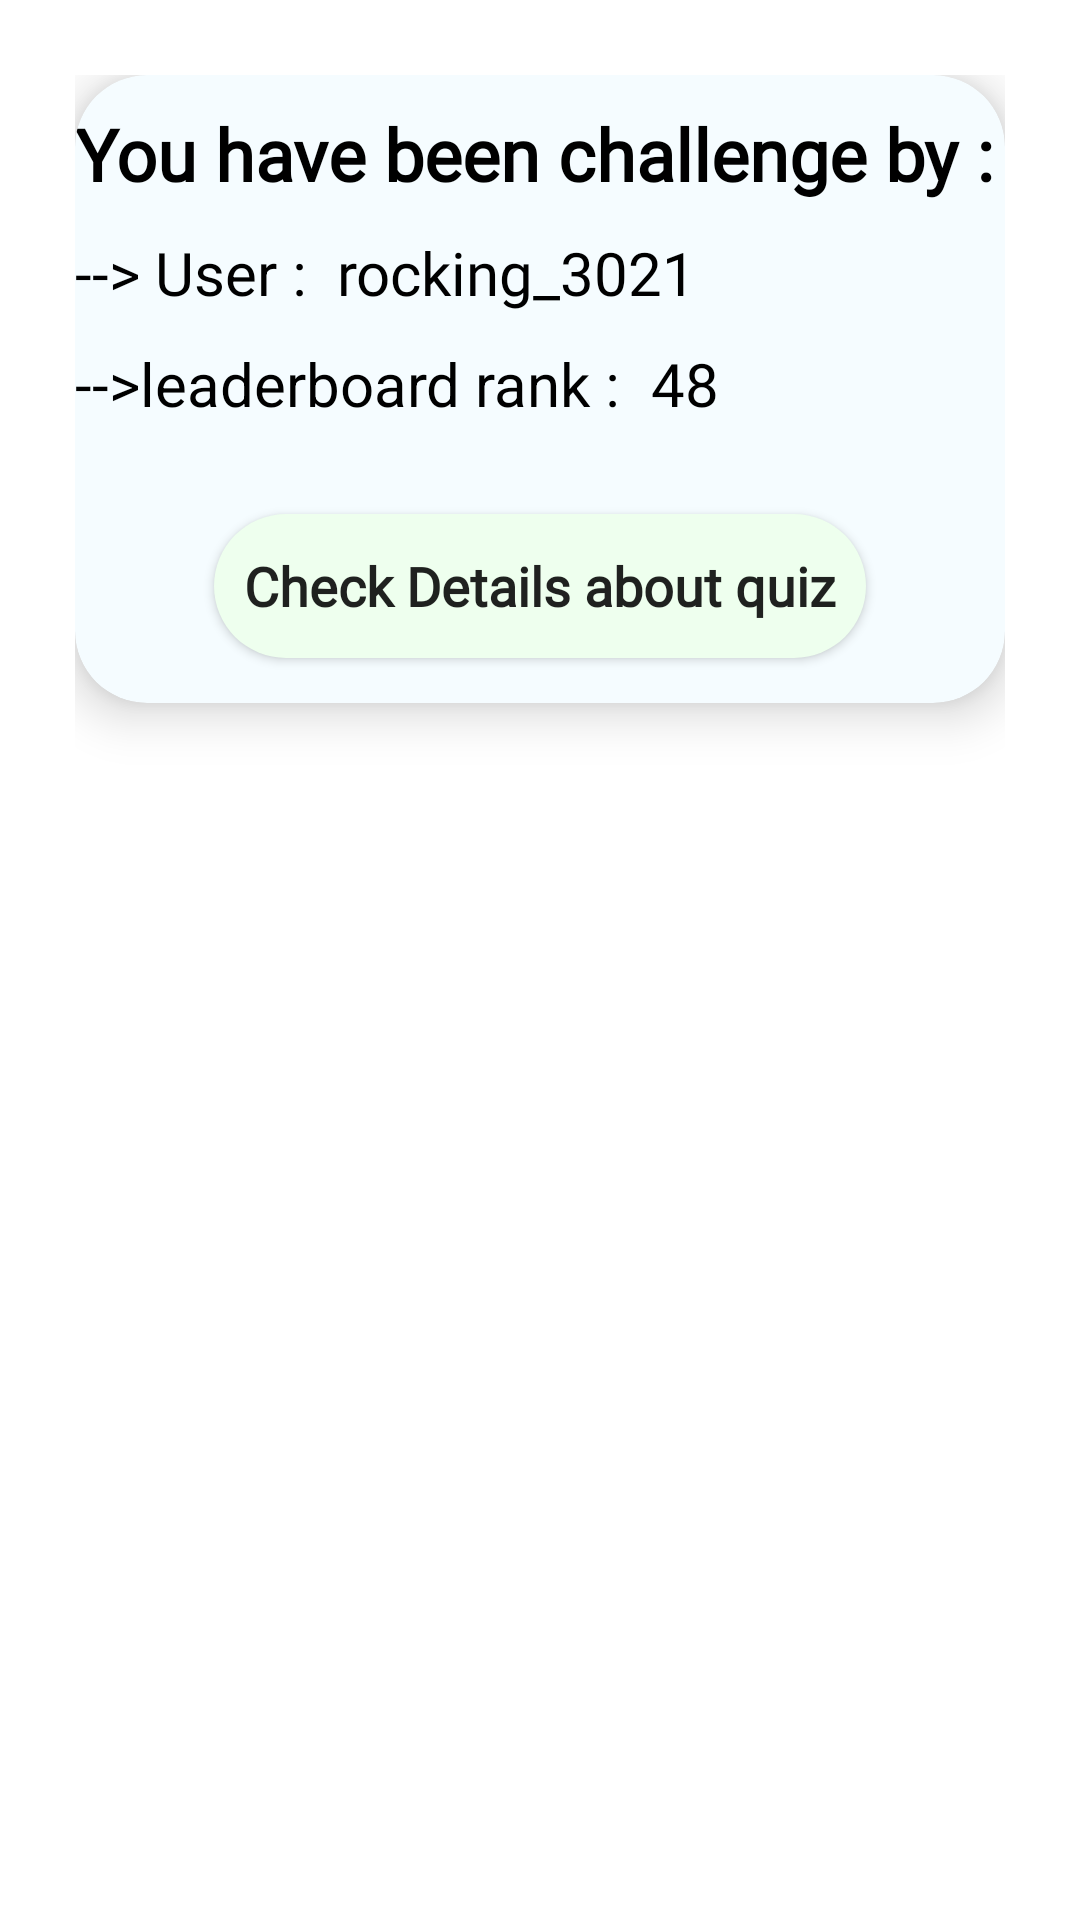

This screen was rendered from an Android layout file. Write that file and the resources it references.
<!-- AndroidManifest.xml: application theme Theme.Integration -->
<!-- res/layout/fragment_defendee.xml -->
<?xml version="1.0" encoding="utf-8"?>
<ScrollView xmlns:android="http://schemas.android.com/apk/res/android"
    xmlns:tools="http://schemas.android.com/tools"
    android:layout_width="match_parent"
    android:layout_height="match_parent"
    xmlns:app="http://schemas.android.com/apk/res-auto"
    android:padding="25dp"
    tools:context=".defendee">

    

    <androidx.cardview.widget.CardView
        android:layout_width="match_parent"
        android:layout_height="wrap_content"
        android:paddingStart="10dp"
        app:cardCornerRadius="24dp"
        app:cardElevation="10dp"
        android:backgroundTint="#f5fcff">

        <LinearLayout
            android:layout_width="match_parent"
            android:layout_height="wrap_content"
            android:orientation="vertical">
            <TextView
                android:layout_marginTop="10dp"
                android:layout_width="match_parent"
                android:layout_height="wrap_content"
                android:text="You have been challenge by :"
                android:textSize="24sp"
                android:textStyle="bold"
                android:fontFamily="@font/headline"
                android:textColor="#000000"/>

            <LinearLayout
                android:layout_width="match_parent"
                android:layout_height="wrap_content"
                android:orientation="horizontal">

                <TextView
                    android:layout_width="wrap_content"
                    android:layout_height="wrap_content"
                    android:id="@+id/challenger_name"
                    android:text="--> User :"
                    android:textSize="20sp"
                    android:layout_marginTop="10dp"
                    android:textColor="#000000">

                </TextView>

                <TextView
                    android:layout_width="wrap_content"
                    android:layout_height="wrap_content"
                    android:id="@+id/challenger_id"
                    android:text="rocking_3021"
                    android:layout_marginStart="10dp"
                    android:fontFamily="@font/headline"
                    android:textSize="20sp"
                    android:layout_marginTop="10dp"
                    android:textColor="#000000">

                </TextView>



            </LinearLayout>


            <LinearLayout
                android:layout_width="match_parent"
                android:layout_height="wrap_content"
                android:orientation="horizontal">

                <TextView
                    android:layout_width="wrap_content"
                    android:layout_height="wrap_content"
                    android:id="@+id/challenger_rank"
                    android:text="-->leaderboard rank :"
                    android:textSize="20sp"
                    android:layout_marginTop="10dp"
                    android:textColor="#000000">

                </TextView>

                <TextView
                    android:layout_width="wrap_content"
                    android:layout_height="wrap_content"
                    android:id="@+id/challenger_rank_id"
                    android:text="48"
                    android:layout_marginStart="10dp"
                    android:fontFamily="@font/headline"
                    android:textSize="20sp"
                    android:layout_marginTop="10dp"
                    android:textColor="#000000">

                </TextView>

            </LinearLayout>

            <androidx.appcompat.widget.AppCompatButton
                android:layout_width="wrap_content"
                android:layout_height="wrap_content"
                android:id="@+id/check_details"
                android:layout_gravity="center_horizontal"
                android:layout_marginTop="30dp"
                android:layout_marginBottom="15dp"
                android:background="@drawable/round"
                android:backgroundTint="#efe"
                android:elevation="10dp"
                android:padding="10dp"
                android:text="Check Details about quiz"
                android:textSize="18sp"
                android:fontFamily="@font/headline"
                android:textStyle="bold"
                android:textAllCaps="false"/>

            <LinearLayout
                android:id="@+id/quiz_desc"
                android:layout_width="wrap_content"
                android:layout_height="wrap_content"
                android:background="#ffffff"
                android:padding="20dp"
                android:orientation="vertical"
                android:visibility="gone"
                android:layout_marginBottom="10dp"
                android:layout_gravity="center_horizontal">

                <LinearLayout
                    android:layout_width="match_parent"
                    android:layout_height="wrap_content">
                    <TextView
                        android:layout_width="wrap_content"
                        android:layout_height="wrap_content"
                        android:text="Difficulty level :"
                        android:textSize="22sp"
                        android:textColor="#000000" />

                    <TextView
                        android:layout_width="wrap_content"
                        android:layout_height="wrap_content"
                        android:text=" Medium "
                        android:fontFamily="@font/antic"
                        android:textColor="#000000"
                        android:textSize="20sp"
                        android:layout_marginStart="10dp" />

                </LinearLayout>

                <LinearLayout
                    android:layout_width="match_parent"
                    android:layout_height="wrap_content">
                    <TextView
                        android:layout_width="wrap_content"
                        android:layout_height="wrap_content"
                        android:text="Age group :"
                        android:textSize="22sp"
                        android:textColor="#000000" />

                    <TextView
                        android:layout_width="wrap_content"
                        android:layout_height="wrap_content"
                        android:text=" 18+ "
                        android:fontFamily="@font/antic"
                        android:textColor="#000000"
                        android:textSize="20sp"
                        android:layout_marginStart="10dp" />

                </LinearLayout>

                <LinearLayout
                    android:layout_width="match_parent"
                    android:layout_height="wrap_content">
                    <TextView
                        android:layout_width="wrap_content"
                        android:layout_height="wrap_content"
                        android:text="Category :"
                        android:textSize="22sp"
                        android:textColor="#000000" />

                    <TextView
                        android:layout_width="wrap_content"
                        android:layout_height="wrap_content"
                        android:text=" Science "
                        android:fontFamily="@font/antic"
                        android:textColor="#000000"
                        android:textSize="20sp"
                        android:layout_marginStart="10dp" />

                </LinearLayout>

                <LinearLayout
                    android:layout_width="match_parent"
                    android:layout_height="wrap_content">
                    <TextView
                        android:layout_width="wrap_content"
                        android:layout_height="wrap_content"
                        android:text="Time Range :"
                        android:textSize="22sp"
                        android:textColor="#000000" />

                    <TextView
                        android:layout_width="wrap_content"
                        android:layout_height="wrap_content"
                        android:text=" 3-4 pm "
                        android:fontFamily="@font/antic"
                        android:textColor="#000000"
                        android:textSize="20sp"
                        android:layout_marginStart="10dp" />

                </LinearLayout>


            </LinearLayout>

        </LinearLayout>

    </androidx.cardview.widget.CardView>





</ScrollView>
<!-- resources referenced by this layout -->
<resources>
  <!-- drawable round (drawable) -->
  <?xml version="1.0" encoding="utf-8"?>
  <shape xmlns:android="http://schemas.android.com/apk/res/android">
      android:shape="rectangle">
      <solid android:color="#ffdf00" />
      <corners android:radius="25dp" />
  
  
  </shape>
  <style name="Theme.Integration" parent="Theme.MaterialComponents.DayNight.NoActionBar">
          
          <item name="colorPrimary">#000000</item>
          <item name="colorPrimaryVariant">@color/teal_200</item>
          <item name="colorOnPrimary">@color/white</item>
          
          <item name="colorSecondary">@color/teal_200</item>
          <item name="colorSecondaryVariant">@color/teal_700</item>
          <item name="colorOnSecondary">@color/black</item>
          
          <item name="android:statusBarColor" tools:targetApi="l">?attr/colorPrimaryVariant</item>
          
      </style>
  <!-- not gathered from this repository: default colours our renderer supplied (Android Studio template values) -->
  <color name="teal_200">#FF03DAC5</color>
  <color name="teal_700">#FF018786</color>
  <color name="black">#FF000000</color>
  <color name="white">#FFFFFFFF</color>
</resources>
